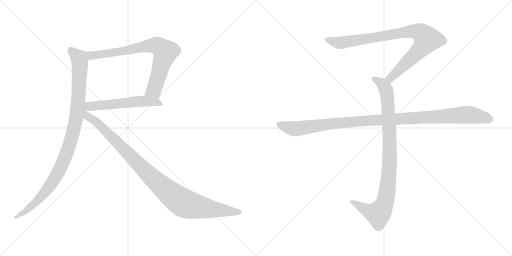
t = 0.00 s
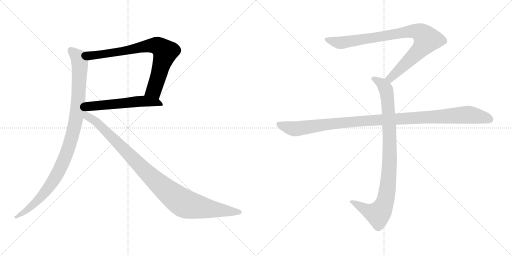
t = 1.38 s
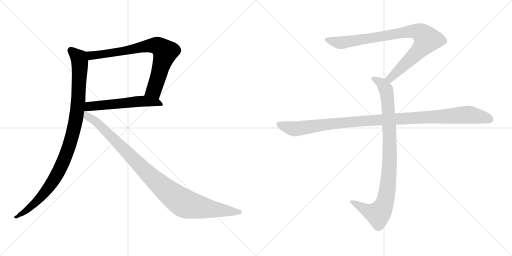
t = 2.77 s
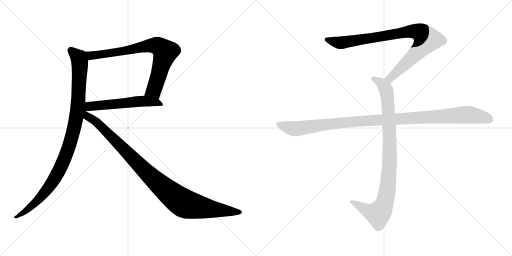
t = 4.15 s
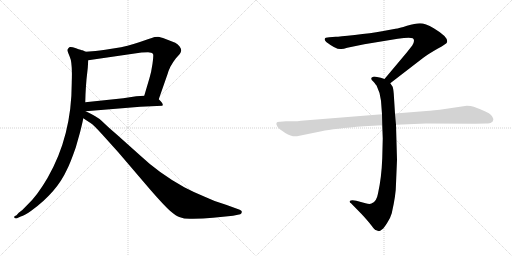
t = 5.53 s
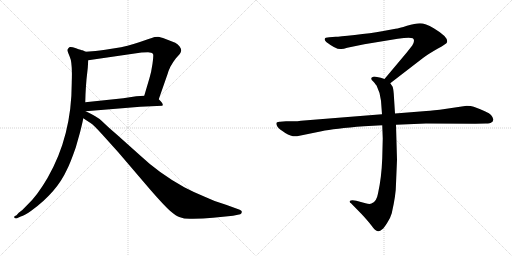
t = 6.91 s

The animated SVG that drew these frames (rendered in a browser with its animation timeline set to each time). Animation: 7 CSS @keyframes rules; one cycle of 6.91 s.

<svg version="1.1" viewBox="0 0 2048 1024" xmlns="http://www.w3.org/2000/svg">
  <g stroke="lightgray" stroke-dasharray="1,1" stroke-width="1" transform="scale(4, 4)">
    <line x1="0" y1="0" x2="256" y2="256"></line>
    <line x1="256" y1="0" x2="0" y2="256"></line>
    <line x1="128" y1="0" x2="128" y2="256"></line>
    <line x1="0" y1="128" x2="256" y2="128"></line>
    <line x1="256" y1="0" x2="512" y2="256"></line>
    <line x1="512" y1="0" x2="256" y2="256"></line>
    <line x1="384" y1="0" x2="384" y2="256"></line>
    <line x1="256" y1="128" x2="512" y2="128"></line>
  </g>
<g transform="scale(1, -1) translate(0, -850)">
   <style type="text/css">
    @keyframes keyframes0 {
      from {
       stroke: black;
       stroke-dashoffset: 775;
       stroke-width: 128;
       }
       72% {
       animation-timing-function: step-end;
       stroke: black;
       stroke-dashoffset: 0;
       stroke-width: 128;
       }
       to {
       stroke: black;
       stroke-width: 1024;
       }
       }
       #make-me-a-hanzi-animation-0 {
         animation: keyframes0 0.880697s both;
         animation-delay: 0.000000s;
         animation-timing-function: linear;
       }
    @keyframes keyframes1 {
      from {
       stroke: black;
       stroke-dashoffset: 559;
       stroke-width: 128;
       }
       65% {
       animation-timing-function: step-end;
       stroke: black;
       stroke-dashoffset: 0;
       stroke-width: 128;
       }
       to {
       stroke: black;
       stroke-width: 1024;
       }
       }
       #make-me-a-hanzi-animation-1 {
         animation: keyframes1 0.704915s both;
         animation-delay: 0.880697s;
         animation-timing-function: linear;
       }
    @keyframes keyframes2 {
      from {
       stroke: black;
       stroke-dashoffset: 1020;
       stroke-width: 128;
       }
       77% {
       animation-timing-function: step-end;
       stroke: black;
       stroke-dashoffset: 0;
       stroke-width: 128;
       }
       to {
       stroke: black;
       stroke-width: 1024;
       }
       }
       #make-me-a-hanzi-animation-2 {
         animation: keyframes2 1.080078s both;
         animation-delay: 1.585612s;
         animation-timing-function: linear;
       }
    @keyframes keyframes3 {
      from {
       stroke: black;
       stroke-dashoffset: 1034;
       stroke-width: 128;
       }
       77% {
       animation-timing-function: step-end;
       stroke: black;
       stroke-dashoffset: 0;
       stroke-width: 128;
       }
       to {
       stroke: black;
       stroke-width: 1024;
       }
       }
       #make-me-a-hanzi-animation-3 {
         animation: keyframes3 1.091471s both;
         animation-delay: 2.665690s;
         animation-timing-function: linear;
       }
    @keyframes keyframes4 {
      from {
       stroke: black;
       stroke-dashoffset: 901;
       stroke-width: 128;
       }
       75% {
       animation-timing-function: step-end;
       stroke: black;
       stroke-dashoffset: 0;
       stroke-width: 128;
       }
       to {
       stroke: black;
       stroke-width: 1024;
       }
       }
       #make-me-a-hanzi-animation-4 {
         animation: keyframes4 0.983236s both;
         animation-delay: 3.757161s;
         animation-timing-function: linear;
       }
    @keyframes keyframes5 {
      from {
       stroke: black;
       stroke-dashoffset: 948;
       stroke-width: 128;
       }
       76% {
       animation-timing-function: step-end;
       stroke: black;
       stroke-dashoffset: 0;
       stroke-width: 128;
       }
       to {
       stroke: black;
       stroke-width: 1024;
       }
       }
       #make-me-a-hanzi-animation-5 {
         animation: keyframes5 1.021484s both;
         animation-delay: 4.740397s;
         animation-timing-function: linear;
       }
    @keyframes keyframes6 {
      from {
       stroke: black;
       stroke-dashoffset: 1108;
       stroke-width: 128;
       }
       78% {
       animation-timing-function: step-end;
       stroke: black;
       stroke-dashoffset: 0;
       stroke-width: 128;
       }
       to {
       stroke: black;
       stroke-width: 1024;
       }
       }
       #make-me-a-hanzi-animation-6 {
         animation: keyframes6 1.151693s both;
         animation-delay: 5.761881s;
         animation-timing-function: linear;
       }
</style>
<path d="M 635.0 453.0 L 671.0 556.0 Q 673.0 565.0 682.0 584.0 Q 692.0 602.0 703.0 616.0 L 719.0 634.0 Q 723.0 640.0 725.0 648.0 Q 724.0 665.0 701.0 679.0 L 652.0 698.0 Q 634.0 703.0 632.0 703.0 L 619.0 702.0 Q 616.0 702.0 577.0 688.0 Q 538.0 673.0 484.0 661.0 L 421.0 651.0 Q 397.0 647.0 382.0 646.0 L 343.0 643.0 C 313.0 641.0 323.0 605.0 353.0 609.0 L 566.0 640.0 L 592.0 641.0 Q 608.0 641.0 612.0 634.0 Q 615.0 630.0 610.0 595.0 Q 605.0 560.0 598.0 538.0 L 577.0 467.0 C 568.0 438.0 625.0 425.0 635.0 453.0 Z" fill="lightgray"></path> 
<path d="M 577.0 467.0 L 545.0 465.0 L 493.0 457.0 L 341.0 441.0 C 311.0 438.0 313.0 403.0 343.0 405.0 L 561.0 423.0 L 649.0 427.0 Q 657.0 432.0 635.0 453.0 C 619.0 470.0 607.0 469.0 577.0 467.0 Z" fill="lightgray"></path> 
<path d="M 343.0 643.0 L 330.0 649.0 Q 327.0 649.0 304.0 657.0 Q 282.0 665.0 277.0 661.0 Q 272.0 656.0 270.0 651.0 Q 269.0 646.0 279.0 623.0 Q 290.0 600.0 287.0 523.0 Q 288.0 307.0 190.0 138.0 Q 148.0 66.0 108.0 29.0 Q 89.0 8.0 75.0 -1.0 L 66.0 -11.0 L 58.0 -15.0 Q 55.0 -21.0 60.0 -23.0 Q 67.0 -25.0 72.0 -21.0 L 83.0 -16.0 Q 99.0 -12.0 125.0 7.0 Q 227.0 81.0 268.0 172.0 Q 281.0 197.0 303.0 260.0 L 320.0 320.0 Q 333.0 372.0 333.0 377.0 L 341.0 441.0 L 342.0 473.0 Q 343.0 498.0 346.0 533.0 L 351.0 578.0 L 353.0 609.0 C 355.0 639.0 355.0 639.0 343.0 643.0 Z" fill="lightgray"></path> 
<path d="M 333.0 377.0 L 362.0 358.0 Q 373.0 352.0 410.0 311.0 L 473.0 241.0 L 603.0 89.0 Q 657.0 27.0 681.0 6.0 Q 705.0 -15.0 720.0 -19.0 Q 738.0 -27.0 772.0 -25.0 Q 811.0 -25.0 852.0 -21.0 L 932.0 -13.0 L 961.0 -7.0 Q 966.0 -5.0 967.0 1.0 Q 969.0 7.0 959.0 11.0 L 904.0 31.0 Q 858.0 44.0 819.0 63.0 Q 779.0 79.0 737.0 101.0 Q 636.0 157.0 562.0 227.0 L 467.0 312.0 Q 437.0 337.0 405.0 368.0 Q 391.0 382.0 343.0 405.0 C 298.0 428.0 257.0 426.0 333.0 377.0 Z" fill="lightgray"></path> 
<path d="M 1561.0 517.0 L 1692.0 618.0 Q 1713.0 634.0 1750.0 655.0 Q 1788.0 676.0 1788.0 681.0 Q 1795.0 701.0 1735.0 737.0 Q 1701.0 757.0 1680.0 757.0 Q 1660.0 757.0 1628.0 747.0 Q 1596.0 737.0 1582.0 735.0 L 1528.0 725.0 Q 1484.0 717.0 1419.0 710.0 Q 1355.0 703.0 1343.0 703.0 L 1317.0 701.0 Q 1299.0 701.0 1299.0 694.0 Q 1297.0 690.0 1305.0 682.0 Q 1347.0 650.0 1365.0 654.0 Q 1374.0 654.0 1389.0 659.0 L 1457.0 673.0 L 1591.0 695.0 Q 1638.0 702.0 1651.0 697.0 Q 1662.0 689.0 1649.0 668.0 L 1627.0 640.0 L 1538.0 534.0 C 1519.0 511.0 1537.0 499.0 1561.0 517.0 Z" fill="lightgray"></path> 
<path d="M 1529.0 349.0 L 1531.0 296.0 L 1529.0 217.0 Q 1526.0 138.0 1512.0 76.0 Q 1506.0 42.0 1486.0 36.0 Q 1479.0 32.0 1462.0 37.0 L 1425.0 47.0 Q 1405.0 51.0 1399.0 46.0 Q 1397.0 41.0 1404.0 37.0 L 1447.0 -7.0 Q 1472.0 -34.0 1485.0 -51.0 Q 1498.0 -68.0 1503.0 -71.0 Q 1515.0 -81.0 1529.0 -67.0 Q 1536.0 -62.0 1549.0 -41.0 Q 1561.0 -24.0 1567.0 -3.0 Q 1584.0 71.0 1584.0 115.0 L 1588.0 211.0 L 1584.0 351.0 L 1580.0 396.0 L 1575.0 475.0 Q 1573.0 498.0 1570.0 504.0 L 1561.0 517.0 C 1554.0 529.0 1554.0 529.0 1538.0 534.0 L 1523.0 539.0 L 1503.0 543.0 Q 1493.0 545.0 1489.0 541.0 Q 1485.0 540.0 1485.0 535.0 Q 1485.0 530.0 1493.0 524.0 Q 1505.0 510.0 1507.0 506.0 Q 1522.0 476.0 1524.0 447.0 L 1528.0 393.0 L 1529.0 349.0 Z" fill="lightgray"></path> 
<path d="M 1528.0 393.0 L 1204.0 367.0 Q 1190.0 365.0 1174.0 365.0 L 1144.0 365.0 L 1120.0 363.0 Q 1097.0 364.0 1110.0 343.0 Q 1116.0 334.0 1141.0 318.0 Q 1167.0 302.0 1188.0 305.0 L 1286.0 325.0 Q 1336.0 336.0 1456.0 345.0 L 1529.0 349.0 L 1584.0 351.0 L 1704.0 356.0 L 1901.0 355.0 L 1944.0 356.0 Q 1961.0 356.0 1965.0 360.0 Q 1971.0 362.0 1973.0 370.0 Q 1975.0 377.0 1964.0 390.0 Q 1953.0 402.0 1895.0 423.0 Q 1884.0 427.0 1867.0 427.0 L 1759.0 411.0 Q 1714.0 406.0 1693.0 405.0 L 1580.0 396.0 L 1528.0 393.0 Z" fill="lightgray"></path> 
      <clipPath id="make-me-a-hanzi-clip-0">
      <path d="M 635.0 453.0 L 671.0 556.0 Q 673.0 565.0 682.0 584.0 Q 692.0 602.0 703.0 616.0 L 719.0 634.0 Q 723.0 640.0 725.0 648.0 Q 724.0 665.0 701.0 679.0 L 652.0 698.0 Q 634.0 703.0 632.0 703.0 L 619.0 702.0 Q 616.0 702.0 577.0 688.0 Q 538.0 673.0 484.0 661.0 L 421.0 651.0 Q 397.0 647.0 382.0 646.0 L 343.0 643.0 C 313.0 641.0 323.0 605.0 353.0 609.0 L 566.0 640.0 L 592.0 641.0 Q 608.0 641.0 612.0 634.0 Q 615.0 630.0 610.0 595.0 Q 605.0 560.0 598.0 538.0 L 577.0 467.0 C 568.0 438.0 625.0 425.0 635.0 453.0 Z" fill="lightgray"></path>
      </clipPath>
      <path clip-path="url(#make-me-a-hanzi-clip-0)" d="M 350.0 639.0 L 365.0 628.0 L 389.0 630.0 L 596.0 668.0 L 625.0 668.0 L 644.0 659.0 L 660.0 640.0 L 629.0 529.0 L 615.0 489.0 L 586.0 472.0 " fill="none" id="make-me-a-hanzi-animation-0" stroke-dasharray="647 1294" stroke-linecap="round"></path>

      <clipPath id="make-me-a-hanzi-clip-1">
      <path d="M 577.0 467.0 L 545.0 465.0 L 493.0 457.0 L 341.0 441.0 C 311.0 438.0 313.0 403.0 343.0 405.0 L 561.0 423.0 L 649.0 427.0 Q 657.0 432.0 635.0 453.0 C 619.0 470.0 607.0 469.0 577.0 467.0 Z" fill="lightgray"></path>
      </clipPath>
      <path clip-path="url(#make-me-a-hanzi-clip-1)" d="M 350.0 411.0 L 365.0 425.0 L 562.0 445.0 L 637.0 440.0 L 641.0 432.0 " fill="none" id="make-me-a-hanzi-animation-1" stroke-dasharray="431 862" stroke-linecap="round"></path>

      <clipPath id="make-me-a-hanzi-clip-2">
      <path d="M 343.0 643.0 L 330.0 649.0 Q 327.0 649.0 304.0 657.0 Q 282.0 665.0 277.0 661.0 Q 272.0 656.0 270.0 651.0 Q 269.0 646.0 279.0 623.0 Q 290.0 600.0 287.0 523.0 Q 288.0 307.0 190.0 138.0 Q 148.0 66.0 108.0 29.0 Q 89.0 8.0 75.0 -1.0 L 66.0 -11.0 L 58.0 -15.0 Q 55.0 -21.0 60.0 -23.0 Q 67.0 -25.0 72.0 -21.0 L 83.0 -16.0 Q 99.0 -12.0 125.0 7.0 Q 227.0 81.0 268.0 172.0 Q 281.0 197.0 303.0 260.0 L 320.0 320.0 Q 333.0 372.0 333.0 377.0 L 341.0 441.0 L 342.0 473.0 Q 343.0 498.0 346.0 533.0 L 351.0 578.0 L 353.0 609.0 C 355.0 639.0 355.0 639.0 343.0 643.0 Z" fill="lightgray"></path>
      </clipPath>
      <path clip-path="url(#make-me-a-hanzi-clip-2)" d="M 283.0 649.0 L 316.0 617.0 L 319.0 588.0 L 308.0 400.0 L 275.0 259.0 L 229.0 153.0 L 181.0 82.0 L 137.0 34.0 L 64.0 -18.0 " fill="none" id="make-me-a-hanzi-animation-2" stroke-dasharray="892 1784" stroke-linecap="round"></path>

      <clipPath id="make-me-a-hanzi-clip-3">
      <path d="M 333.0 377.0 L 362.0 358.0 Q 373.0 352.0 410.0 311.0 L 473.0 241.0 L 603.0 89.0 Q 657.0 27.0 681.0 6.0 Q 705.0 -15.0 720.0 -19.0 Q 738.0 -27.0 772.0 -25.0 Q 811.0 -25.0 852.0 -21.0 L 932.0 -13.0 L 961.0 -7.0 Q 966.0 -5.0 967.0 1.0 Q 969.0 7.0 959.0 11.0 L 904.0 31.0 Q 858.0 44.0 819.0 63.0 Q 779.0 79.0 737.0 101.0 Q 636.0 157.0 562.0 227.0 L 467.0 312.0 Q 437.0 337.0 405.0 368.0 Q 391.0 382.0 343.0 405.0 C 298.0 428.0 257.0 426.0 333.0 377.0 Z" fill="lightgray"></path>
      </clipPath>
      <path clip-path="url(#make-me-a-hanzi-clip-3)" d="M 342.0 411.0 L 338.0 409.0 L 350.0 385.0 L 398.0 351.0 L 641.0 109.0 L 724.0 44.0 L 747.0 32.0 L 816.0 18.0 L 958.0 2.0 " fill="none" id="make-me-a-hanzi-animation-3" stroke-dasharray="906 1812" stroke-linecap="round"></path>

      <clipPath id="make-me-a-hanzi-clip-4">
      <path d="M 1561.0 517.0 L 1692.0 618.0 Q 1713.0 634.0 1750.0 655.0 Q 1788.0 676.0 1788.0 681.0 Q 1795.0 701.0 1735.0 737.0 Q 1701.0 757.0 1680.0 757.0 Q 1660.0 757.0 1628.0 747.0 Q 1596.0 737.0 1582.0 735.0 L 1528.0 725.0 Q 1484.0 717.0 1419.0 710.0 Q 1355.0 703.0 1343.0 703.0 L 1317.0 701.0 Q 1299.0 701.0 1299.0 694.0 Q 1297.0 690.0 1305.0 682.0 Q 1347.0 650.0 1365.0 654.0 Q 1374.0 654.0 1389.0 659.0 L 1457.0 673.0 L 1591.0 695.0 Q 1638.0 702.0 1651.0 697.0 Q 1662.0 689.0 1649.0 668.0 L 1627.0 640.0 L 1538.0 534.0 C 1519.0 511.0 1537.0 499.0 1561.0 517.0 Z" fill="lightgray"></path>
      </clipPath>
      <path clip-path="url(#make-me-a-hanzi-clip-4)" d="M 1308.0 691.0 L 1367.0 679.0 L 1625.0 723.0 L 1656.0 726.0 L 1687.0 716.0 L 1708.0 692.0 L 1695.0 670.0 L 1580.0 554.0 L 1561.0 537.0 L 1548.0 536.0 " fill="none" id="make-me-a-hanzi-animation-4" stroke-dasharray="773 1546" stroke-linecap="round"></path>

      <clipPath id="make-me-a-hanzi-clip-5">
      <path d="M 1529.0 349.0 L 1531.0 296.0 L 1529.0 217.0 Q 1526.0 138.0 1512.0 76.0 Q 1506.0 42.0 1486.0 36.0 Q 1479.0 32.0 1462.0 37.0 L 1425.0 47.0 Q 1405.0 51.0 1399.0 46.0 Q 1397.0 41.0 1404.0 37.0 L 1447.0 -7.0 Q 1472.0 -34.0 1485.0 -51.0 Q 1498.0 -68.0 1503.0 -71.0 Q 1515.0 -81.0 1529.0 -67.0 Q 1536.0 -62.0 1549.0 -41.0 Q 1561.0 -24.0 1567.0 -3.0 Q 1584.0 71.0 1584.0 115.0 L 1588.0 211.0 L 1584.0 351.0 L 1580.0 396.0 L 1575.0 475.0 Q 1573.0 498.0 1570.0 504.0 L 1561.0 517.0 C 1554.0 529.0 1554.0 529.0 1538.0 534.0 L 1523.0 539.0 L 1503.0 543.0 Q 1493.0 545.0 1489.0 541.0 Q 1485.0 540.0 1485.0 535.0 Q 1485.0 530.0 1493.0 524.0 Q 1505.0 510.0 1507.0 506.0 Q 1522.0 476.0 1524.0 447.0 L 1528.0 393.0 L 1529.0 349.0 Z" fill="lightgray"></path>
      </clipPath>
      <path clip-path="url(#make-me-a-hanzi-clip-5)" d="M 1494.0 533.0 L 1524.0 518.0 L 1540.0 500.0 L 1551.0 450.0 L 1559.0 218.0 L 1547.0 75.0 L 1529.0 15.0 L 1510.0 -6.0 L 1473.0 5.0 L 1405.0 43.0 " fill="none" id="make-me-a-hanzi-animation-5" stroke-dasharray="820 1640" stroke-linecap="round"></path>

      <clipPath id="make-me-a-hanzi-clip-6">
      <path d="M 1528.0 393.0 L 1204.0 367.0 Q 1190.0 365.0 1174.0 365.0 L 1144.0 365.0 L 1120.0 363.0 Q 1097.0 364.0 1110.0 343.0 Q 1116.0 334.0 1141.0 318.0 Q 1167.0 302.0 1188.0 305.0 L 1286.0 325.0 Q 1336.0 336.0 1456.0 345.0 L 1529.0 349.0 L 1584.0 351.0 L 1704.0 356.0 L 1901.0 355.0 L 1944.0 356.0 Q 1961.0 356.0 1965.0 360.0 Q 1971.0 362.0 1973.0 370.0 Q 1975.0 377.0 1964.0 390.0 Q 1953.0 402.0 1895.0 423.0 Q 1884.0 427.0 1867.0 427.0 L 1759.0 411.0 Q 1714.0 406.0 1693.0 405.0 L 1580.0 396.0 L 1528.0 393.0 Z" fill="lightgray"></path>
      </clipPath>
      <path clip-path="url(#make-me-a-hanzi-clip-6)" d="M 1116.0 353.0 L 1146.0 341.0 L 1189.0 335.0 L 1429.0 365.0 L 1863.0 391.0 L 1930.0 382.0 L 1960.0 372.0 " fill="none" id="make-me-a-hanzi-animation-6" stroke-dasharray="980 1960" stroke-linecap="round"></path>

</g>
</svg>
